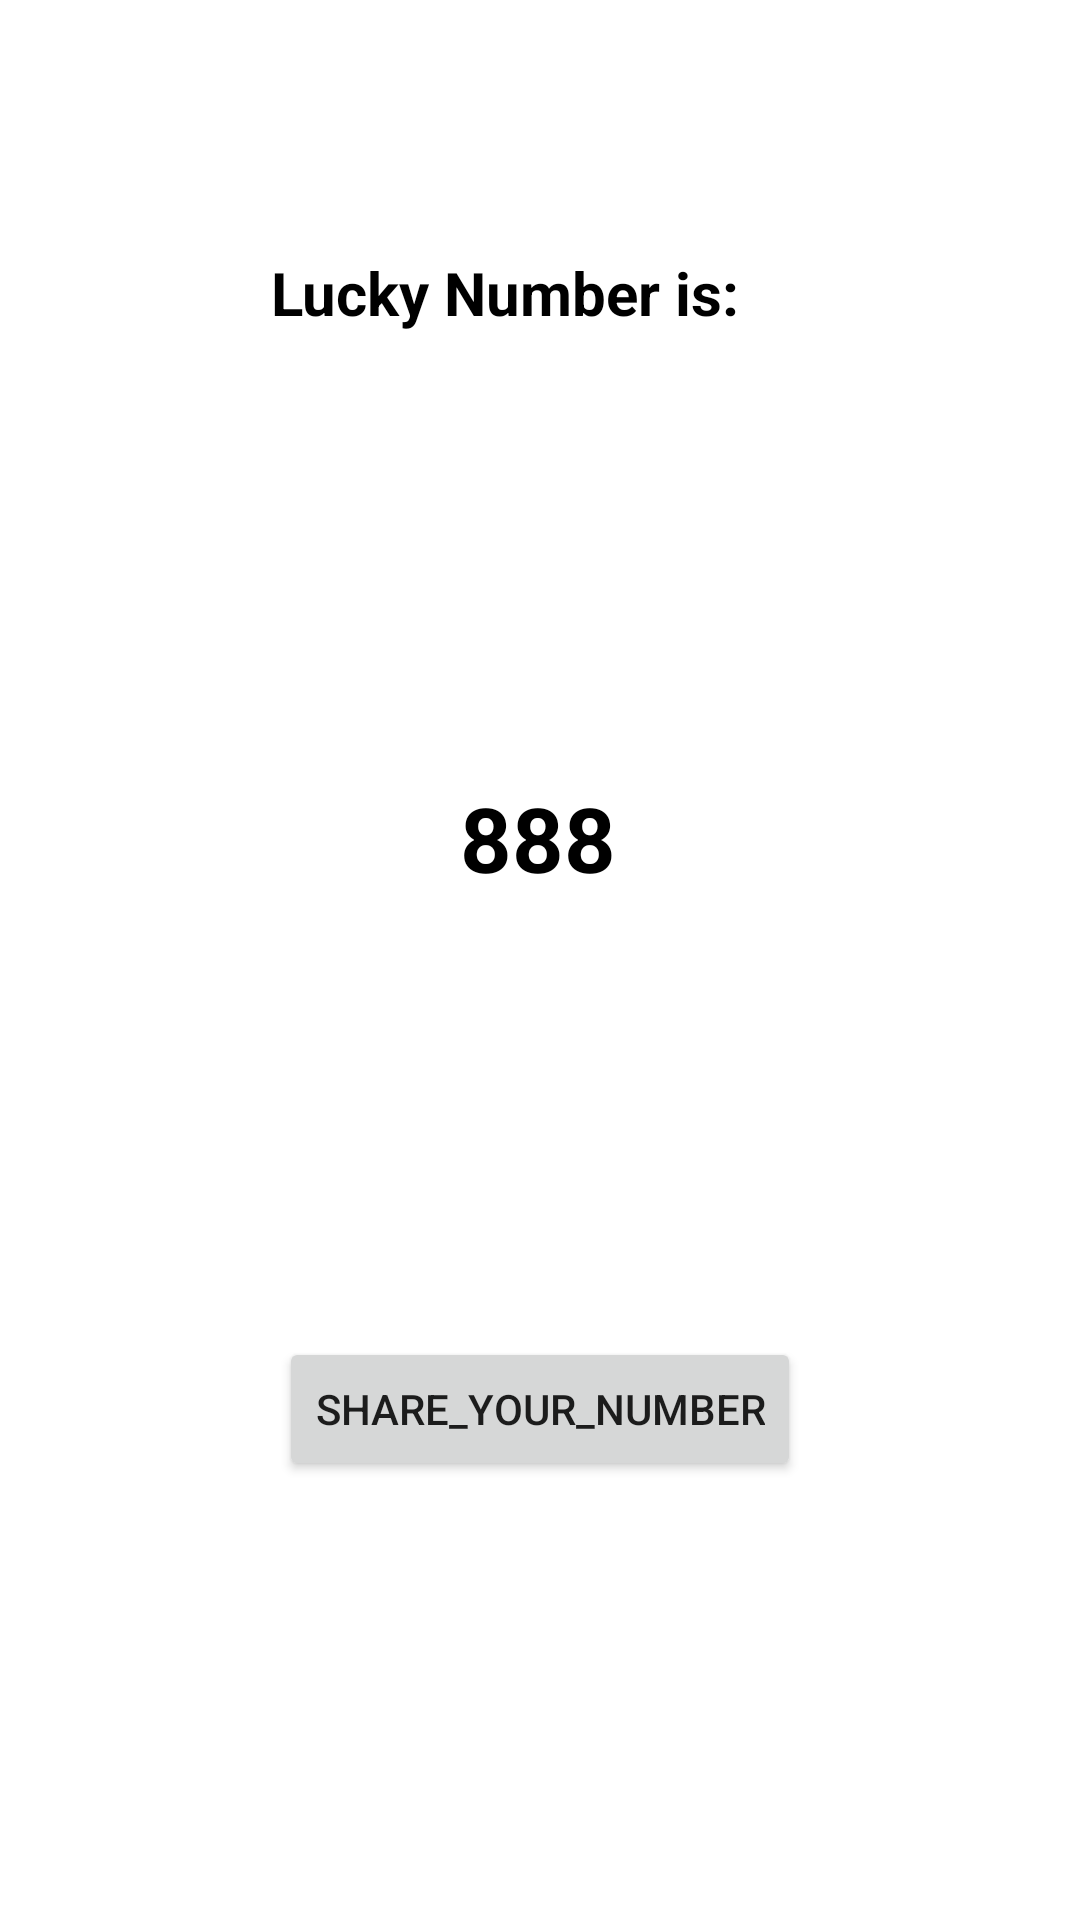

Reconstruct the res/layout file that produces this screen, plus the resources it refers to.
<!-- AndroidManifest.xml: application theme Theme.DataPassingBetweenActivity -->
<!-- res/layout/activity_second.xml -->
<?xml version="1.0" encoding="utf-8"?>
<androidx.constraintlayout.widget.ConstraintLayout xmlns:android="http://schemas.android.com/apk/res/android"
    xmlns:app="http://schemas.android.com/apk/res-auto"
    xmlns:tools="http://schemas.android.com/tools"
    android:layout_width="match_parent"
    android:layout_height="match_parent"
    tools:context=".SecondActivity">

    <TextView
        android:id="@+id/text"
        android:layout_width="wrap_content"
        android:layout_height="wrap_content"
        android:layout_marginTop="84dp"
        android:text="Lucky Number is: "
        android:textColor="#000"
        android:textSize="20dp"
        android:textStyle="bold"
        app:layout_constraintEnd_toEndOf="parent"
        app:layout_constraintHorizontal_bias="0.455"
        app:layout_constraintStart_toStartOf="parent"
        app:layout_constraintTop_toTopOf="parent" />

    <TextView
        android:id="@+id/text2"
        android:layout_width="wrap_content"
        android:layout_height="wrap_content"
        android:layout_marginTop="148dp"
        android:text="888"
        android:textColor="#000"
        android:textSize="30dp"
        android:textStyle="bold"
        app:layout_constraintEnd_toEndOf="parent"
        app:layout_constraintHorizontal_bias="0.498"
        app:layout_constraintStart_toStartOf="parent"
        app:layout_constraintTop_toBottomOf="@+id/text" />

    <Button
        android:id="@+id/btn"
        android:text="Share_your_Number"
        android:layout_width="wrap_content"
        android:layout_height="wrap_content"
        app:layout_constraintBottom_toBottomOf="parent"
        app:layout_constraintEnd_toEndOf="parent"
        app:layout_constraintStart_toStartOf="parent"
        app:layout_constraintTop_toBottomOf="@+id/text2" />
</androidx.constraintlayout.widget.ConstraintLayout>
<!-- resources referenced by this layout -->
<resources>
  <style name="Theme.DataPassingBetweenActivity" parent="Theme.MaterialComponents.DayNight.DarkActionBar">
          
          <item name="colorPrimary">@color/purple_500</item>
          <item name="colorPrimaryVariant">@color/purple_700</item>
          <item name="colorOnPrimary">@color/white</item>
          
          <item name="colorSecondary">@color/teal_200</item>
          <item name="colorSecondaryVariant">@color/teal_700</item>
          <item name="colorOnSecondary">@color/black</item>
          
          <item name="android:statusBarColor" tools:targetApi="l">?attr/colorPrimaryVariant</item>
          
      </style>
  <!-- not gathered from this repository: default colours our renderer supplied (Android Studio template values) -->
  <color name="purple_500">#FF6200EE</color>
  <color name="purple_700">#FF3700B3</color>
  <color name="teal_200">#FF03DAC5</color>
  <color name="teal_700">#FF018786</color>
  <color name="black">#FF000000</color>
  <color name="white">#FFFFFFFF</color>
</resources>
